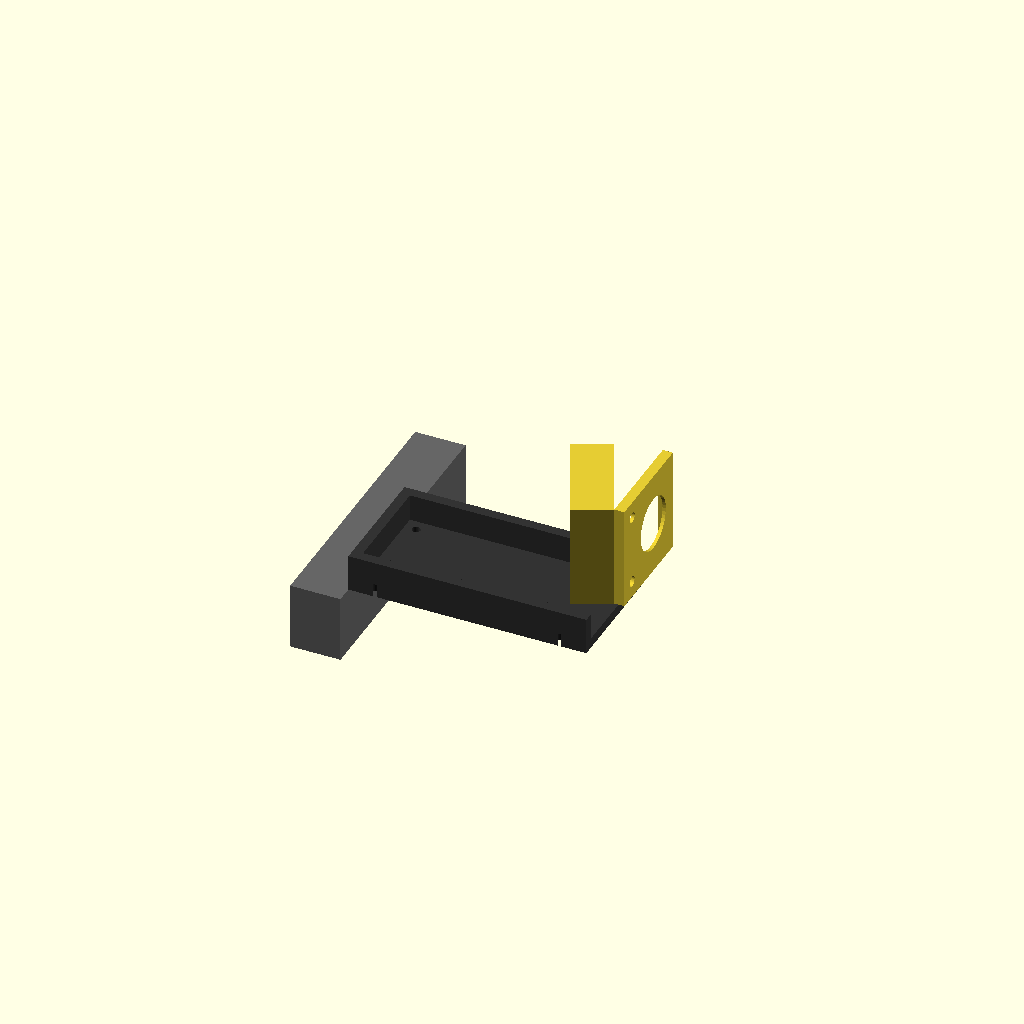
Cell 1: the model at its default parameters.
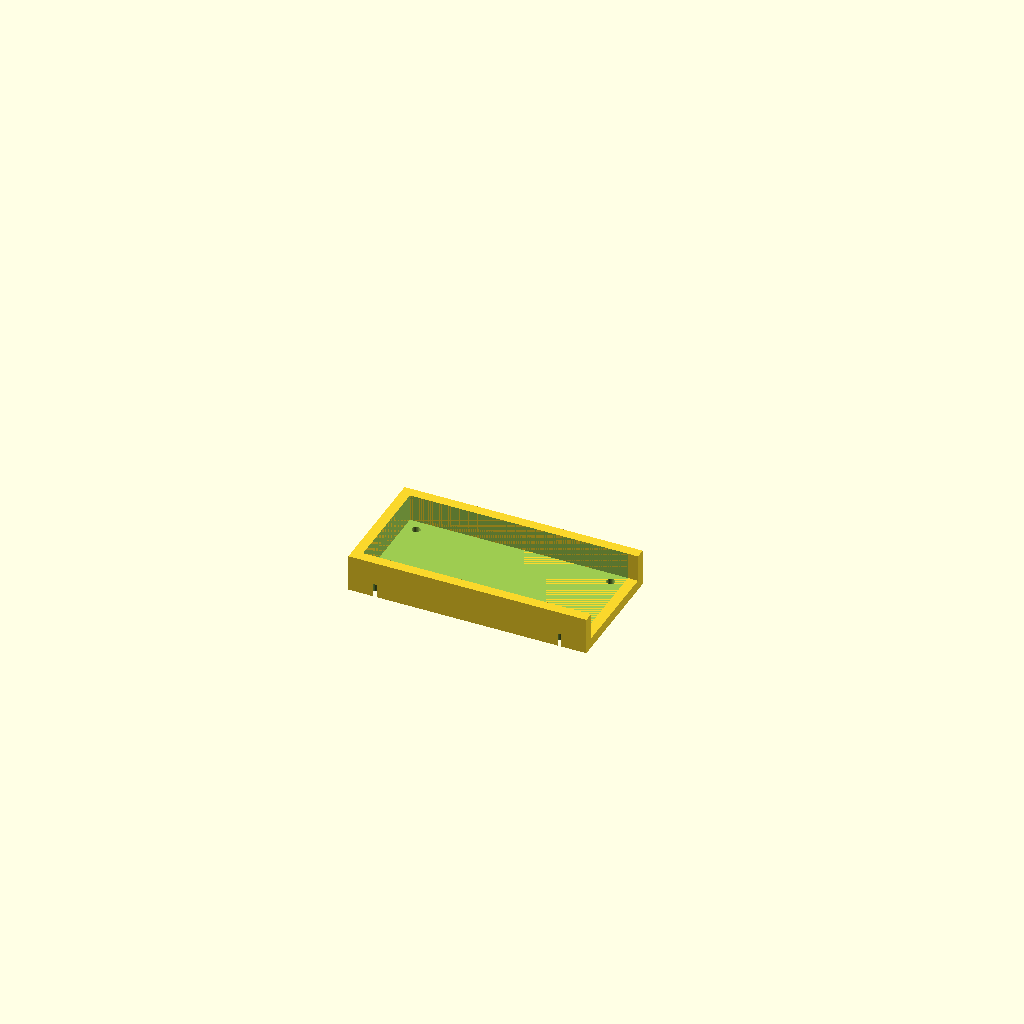
Cell 2 — part set to "sbc_holder", the other parameters unchanged.
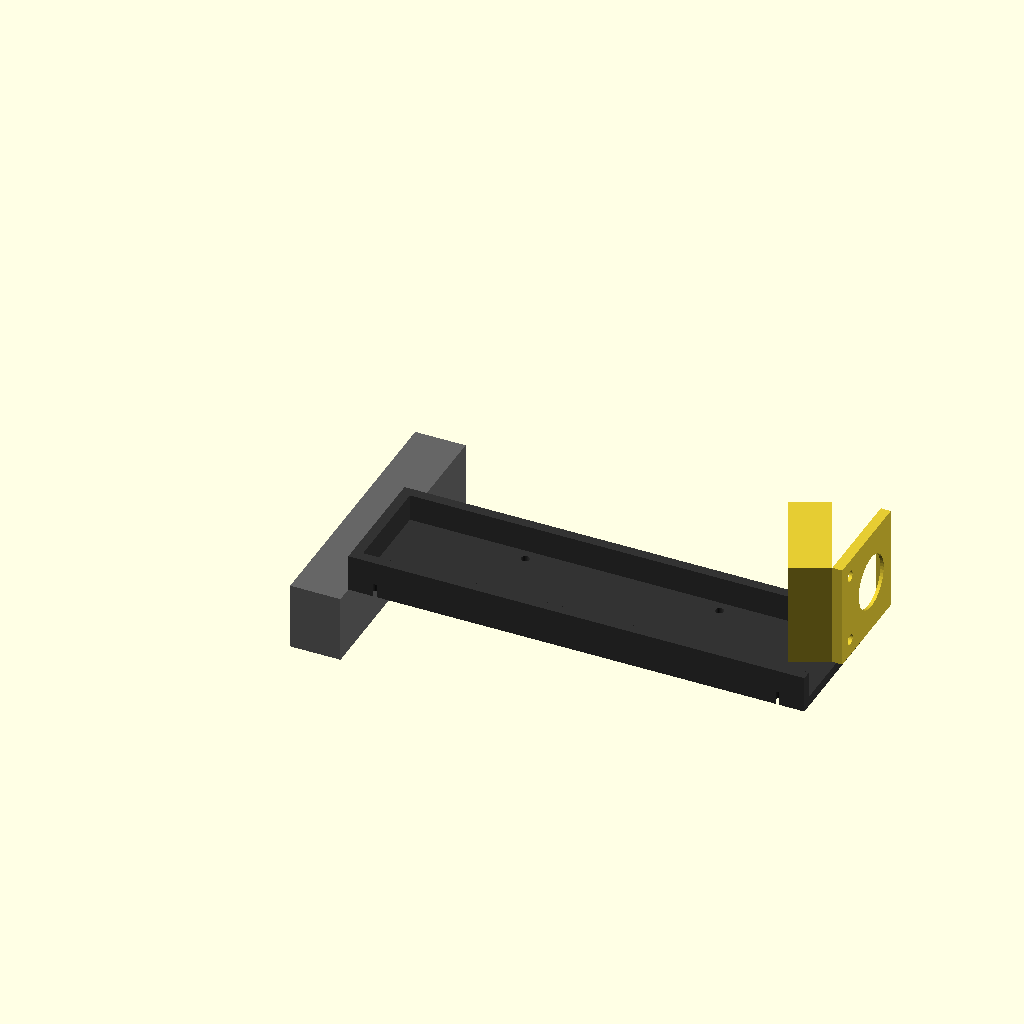
Cell 3 — sbc_w set to 130, the other parameters unchanged.
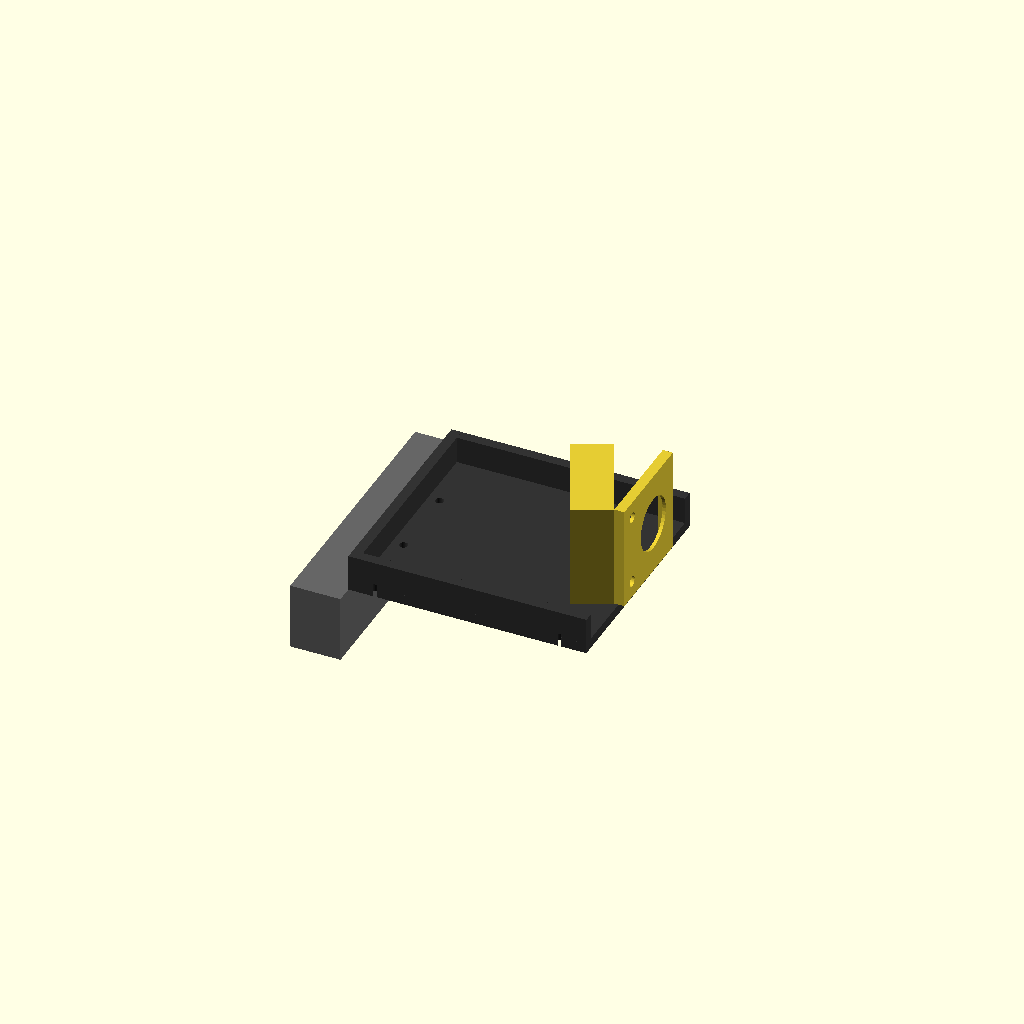
Cell 4: sbc_d = 60 (everything else at default).
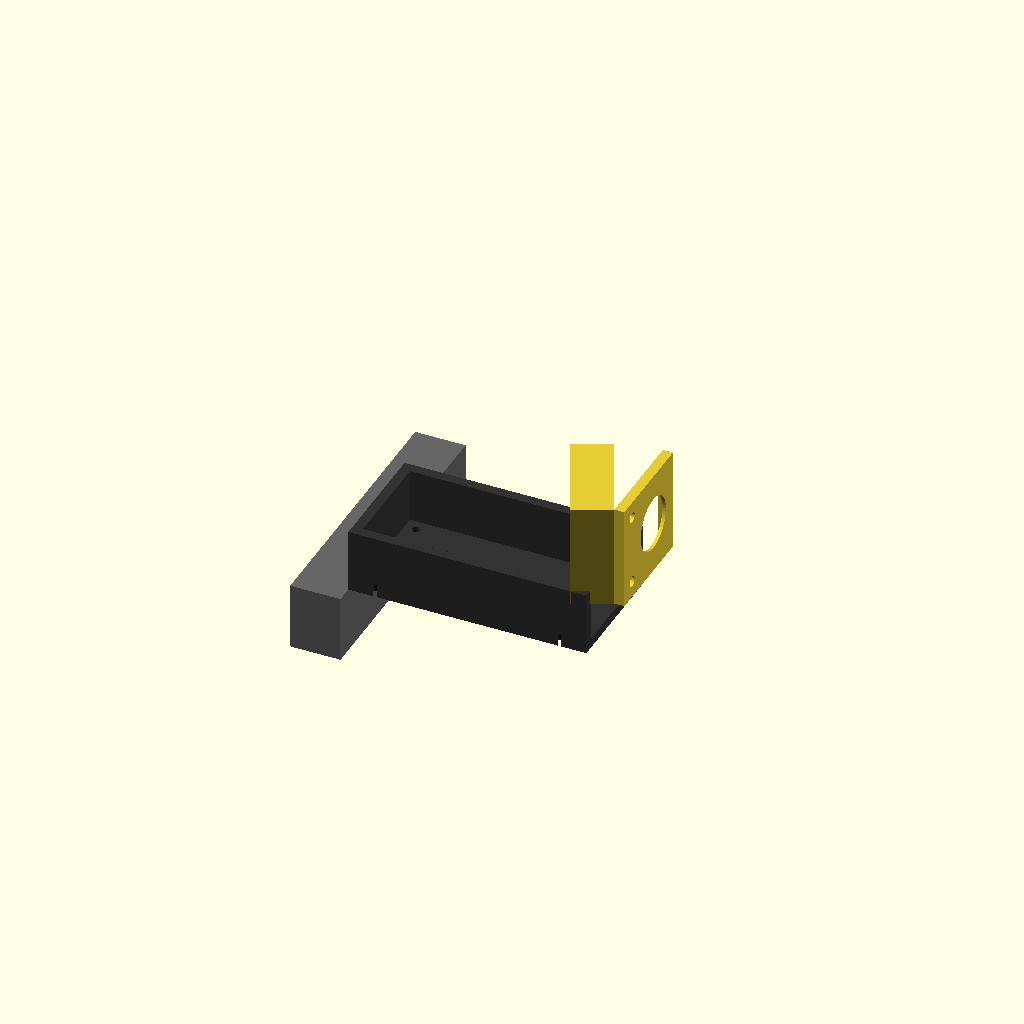
Cell 5 — sbc_h set to 16, the other parameters unchanged.
All cells are drawn from one camera (rotation 55°, 0°, 25°, orthographic, colour scheme Cornfield), so only the parameter changes between them.
Source of the model, PRINTS/zero3w_printer_cam_mount.scad:
// Zero 3W + OV5647 camera mount for Ender 3 V3 SE
// Holds the Radxa Zero 3W board and the Arducam OV5647 + UC-376 adapter
// so the camera views the print bed / nozzle area.
// Mounts to the printer frame (Y rail or side extrusion).
//
// Designed for PLA, 0.2mm layers, 3+ perimeters, 20% infill.
// Print with camera holder face down.
//
// part = "sbc_holder" | "cam_holder" | "preview"

part = "preview"; // [sbc_holder, cam_holder, preview]

$fn = 48;

// Dimensions (approx from datasheets + similar Zero boards)
sbc_w = 65;
sbc_d = 30;
sbc_h = 8;

hole_d = 2.5;
hole_spacing_x = 58;
hole_spacing_y = 23;

cam_board_w = 25;
cam_board_d = 25;
lens_d = 14;
lens_h = 15;

wall = 3;
screw_d = 3.2;
frame_thickness = 20;

// SBC tray
module sbc_holder() {
    difference() {
        union() {
            cube([sbc_w + 2*wall, sbc_d + 2*wall, wall]);
            cube([sbc_w + 2*wall, wall, wall + sbc_h]);
            translate([0, sbc_d + wall, 0])
                cube([sbc_w + 2*wall, wall, wall + sbc_h]);
            cube([wall, sbc_d + 2*wall, wall + sbc_h]);
        }
        translate([wall, wall, wall])
            cube([sbc_w, sbc_d, sbc_h + 1]);

        hx = (sbc_w + 2*wall - hole_spacing_x) / 2;
        hy = (sbc_d + 2*wall - hole_spacing_y) / 2;
        for (x = [0, hole_spacing_x], y = [0, hole_spacing_y]) {
            translate([hx + x, hy + y, -1])
                cylinder(d = hole_d, h = wall + 2);
        }

        for (x = [wall + 5, sbc_w + wall - 5]) {
            translate([x, wall/2, -1])
                cylinder(d = screw_d, h = wall + 2);
        }
    }
}

// Camera cradle - single connected body, tilted
module cam_holder() {
    tilt = 25; // tilt down toward bed
    cradle_w = cam_board_w + 6;
    cradle_d = cam_board_d + 6;
    cradle_h = 12;

    // Build as one union then difference
    difference() {
        union() {
            // flat base
            cube([cradle_w, cradle_d, wall]);

            // tilted section attached at the base edge
            translate([0, 0, wall])
                rotate([tilt, 0, 0])
                    cube([cradle_w, cradle_d, cradle_h]);
        }

        // lens clearance
        translate([cradle_w/2, cradle_d/2 + 3, -2])
            cylinder(d = lens_d + 2, h = wall + cradle_h + 10);

        // board pocket
        translate([3, 3, wall - 2])
            cube([cam_board_w, cam_board_d, 5]);

        // mount holes
        for (x = [5, cradle_w-5]) {
            translate([x, 5, -2])
                cylinder(d = screw_d, h = wall + cradle_h + 5);
        }
    }
}

module preview() {
    color([0.2, 0.2, 0.2]) sbc_holder();
    color([0.9, 0.8, 0.2])
        translate([sbc_w + 15, 5, 15])
            rotate([0, -90, 0])
                cam_holder();

    // dummy frame
    color([0.4, 0.4, 0.4])
        translate([-15, -5, -frame_thickness])
            cube([15, 80, frame_thickness]);
}

if (part == "sbc_holder") sbc_holder();
if (part == "cam_holder") cam_holder();
if (part == "preview") preview();
Customizer parameters (derived from the source; name, type, default, range or options):
part: string, default "preview", options "sbc_holder", "cam_holder", "preview"
sbc_w: number, default 65
sbc_d: number, default 30
sbc_h: number, default 8
hole_d: number, default 2.5
hole_spacing_x: number, default 58
hole_spacing_y: number, default 23
cam_board_w: number, default 25
cam_board_d: number, default 25
lens_d: number, default 14
lens_h: number, default 15
wall: number, default 3
screw_d: number, default 3.2
frame_thickness: number, default 20
